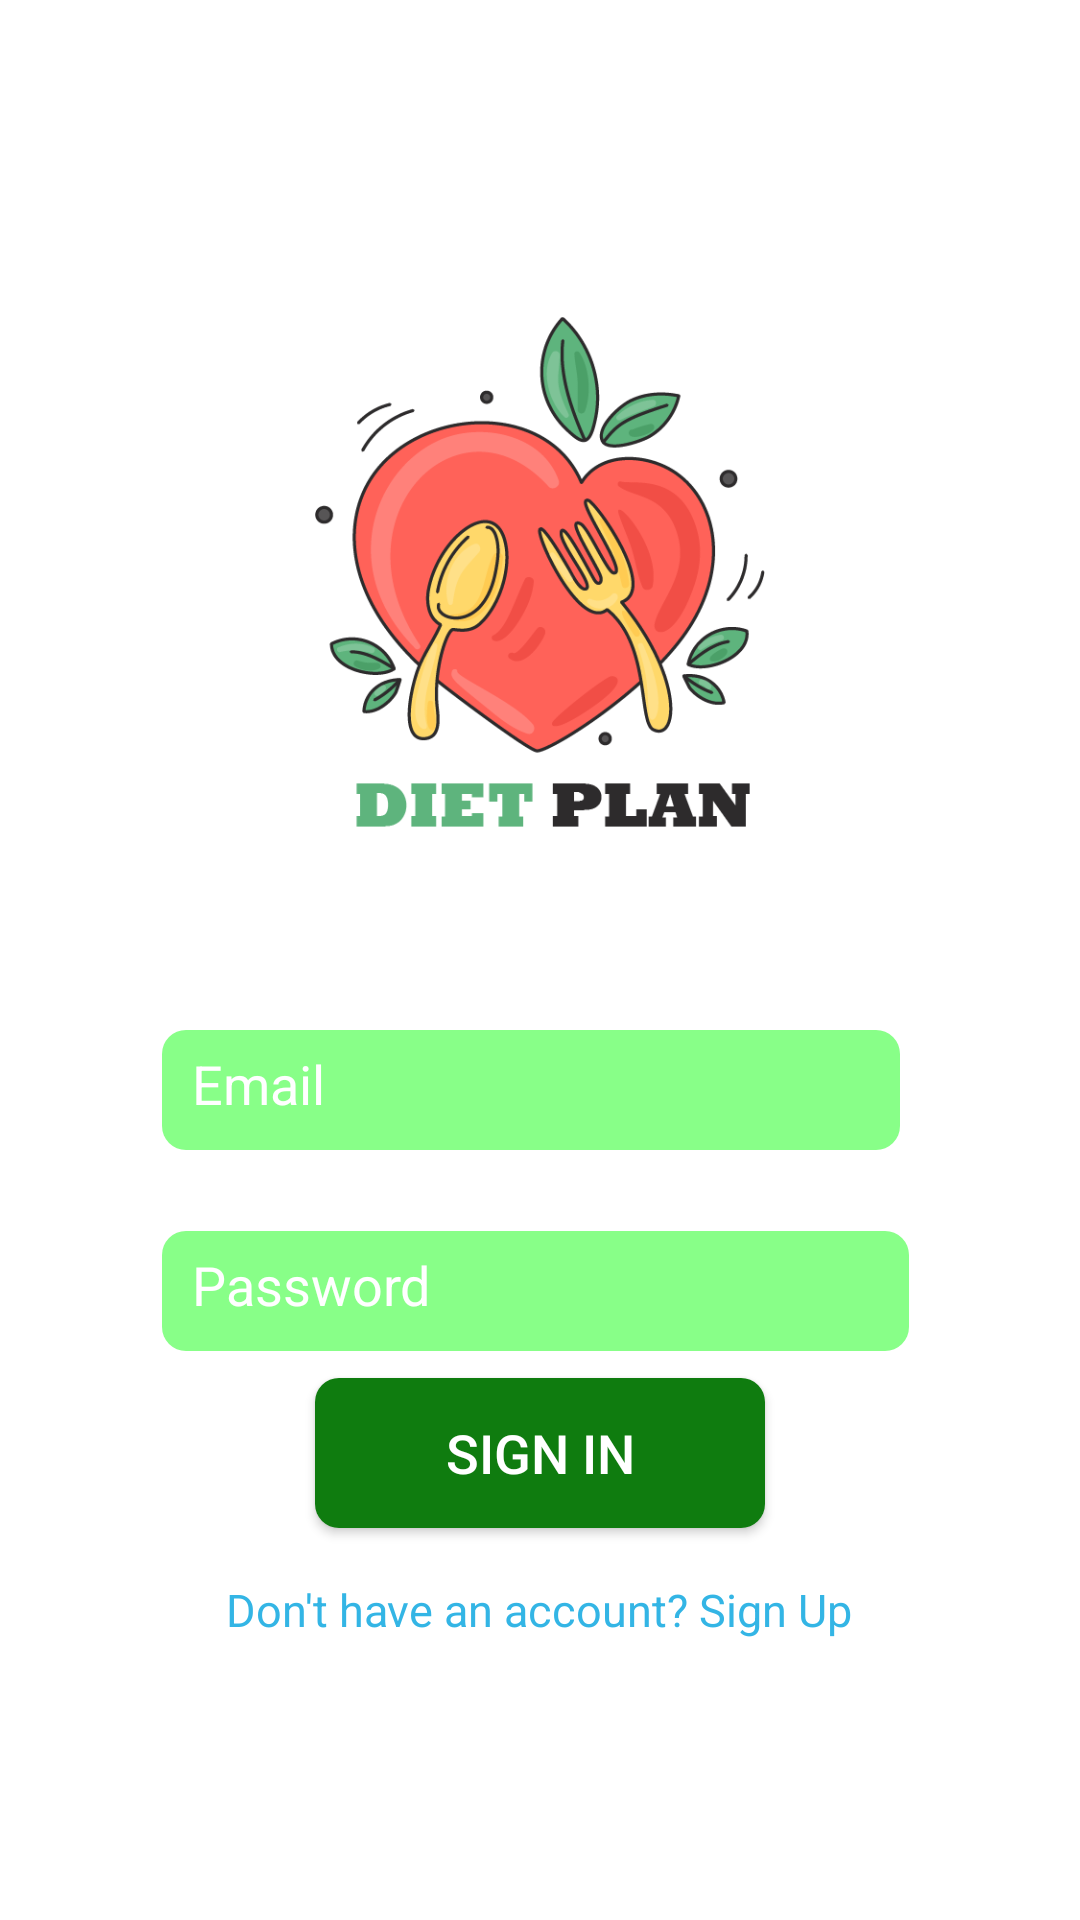

Layout XML and referenced resources for this Android screen:
<!-- AndroidManifest.xml: activity theme AppTheme -->
<!-- res/layout/activity_login.xml -->
<?xml version="1.0" encoding="utf-8"?>
<RelativeLayout xmlns:android="http://schemas.android.com/apk/res/android"
    xmlns:tools="http://schemas.android.com/tools"
    android:layout_width="match_parent"
    android:layout_height="match_parent"
    tools:context=".LoginActivity"
    android:gravity="center"
    android:background="@drawable/bg">

    <ImageView
        android:id="@+id/logo"
        android:layout_width="200dp"
        android:layout_height="200dp"
        android:layout_alignParentStart="true"
        android:layout_alignParentEnd="true"
        android:layout_marginStart="105dp"
        android:layout_marginEnd="105dp"
        android:src="@drawable/logo" />

    <EditText
        android:id="@+id/editTextEmail"
        android:layout_width="300dp"
        android:layout_height="40dp"
        android:layout_below="@id/logo"
        android:layout_alignParentStart="true"
        android:layout_alignParentEnd="true"
        android:layout_marginStart="54dp"
        android:layout_marginTop="50dp"
        android:layout_marginEnd="60dp"
        android:hint="Email"
        android:inputType="textEmailAddress"
        android:background="@drawable/lightgreen"
        android:padding="10dp"
        android:textColor="@color/green"
        android:textColorHint="@color/white"/>

    <EditText
        android:id="@+id/editTextPassword"
        android:layout_width="300dp"
        android:layout_height="40dp"
        android:layout_below="@id/editTextEmail"
        android:layout_alignParentStart="true"
        android:layout_alignParentEnd="true"
        android:layout_marginStart="54dp"
        android:layout_marginTop="27dp"
        android:layout_marginEnd="57dp"
        android:hint="Password"
        android:inputType="textPassword"
        android:padding="10dp"
        android:background="@drawable/lightgreen"
        android:textColorHint="@color/white"/>

    <Button
        android:id="@+id/btnSignIn"
        android:layout_width="150dp"
        android:layout_height="50dp"
        android:layout_below="@id/editTextPassword"
        android:layout_centerInParent="true"
        android:layout_marginTop="9dp"
        android:background="@drawable/darkgreen"
        android:text="Sign In"
        android:textColor="@color/white"
        android:textSize="18dp" />

    <TextView
        android:id="@+id/textViewSignUp"
        android:layout_width="wrap_content"
        android:layout_height="wrap_content"
        android:layout_below="@id/btnSignIn"
        android:layout_centerHorizontal="true"
        android:layout_centerVertical="true"
        android:layout_marginTop="17dp"

        android:text="Don't have an account? Sign Up"
        android:textSize="15dp"
        android:textColor="@android:color/holo_blue_light" />
</RelativeLayout>
<!-- resources referenced by this layout -->
<resources>
  <color name="green">#097717</color>
  <color name="white">#FFFFFFFF</color>
  <!-- drawable darkgreen (drawable) -->
  <?xml version="1.0" encoding="utf-8"?>
  <shape xmlns:android="http://schemas.android.com/apk/res/android">
      <solid android:color="#0F7C0F"/> 
      <corners android:radius="8dp"/> 
  </shape>
  <!-- drawable lightgreen (drawable) -->
  <?xml version="1.0" encoding="utf-8"?>
  <shape xmlns:android="http://schemas.android.com/apk/res/android">
      <solid android:color="#88FF88"/> 
      <corners android:radius="8dp"/> 
  </shape>
  <!-- drawable logo: png bitmap (drawable, 51473 bytes) -->
</resources>
